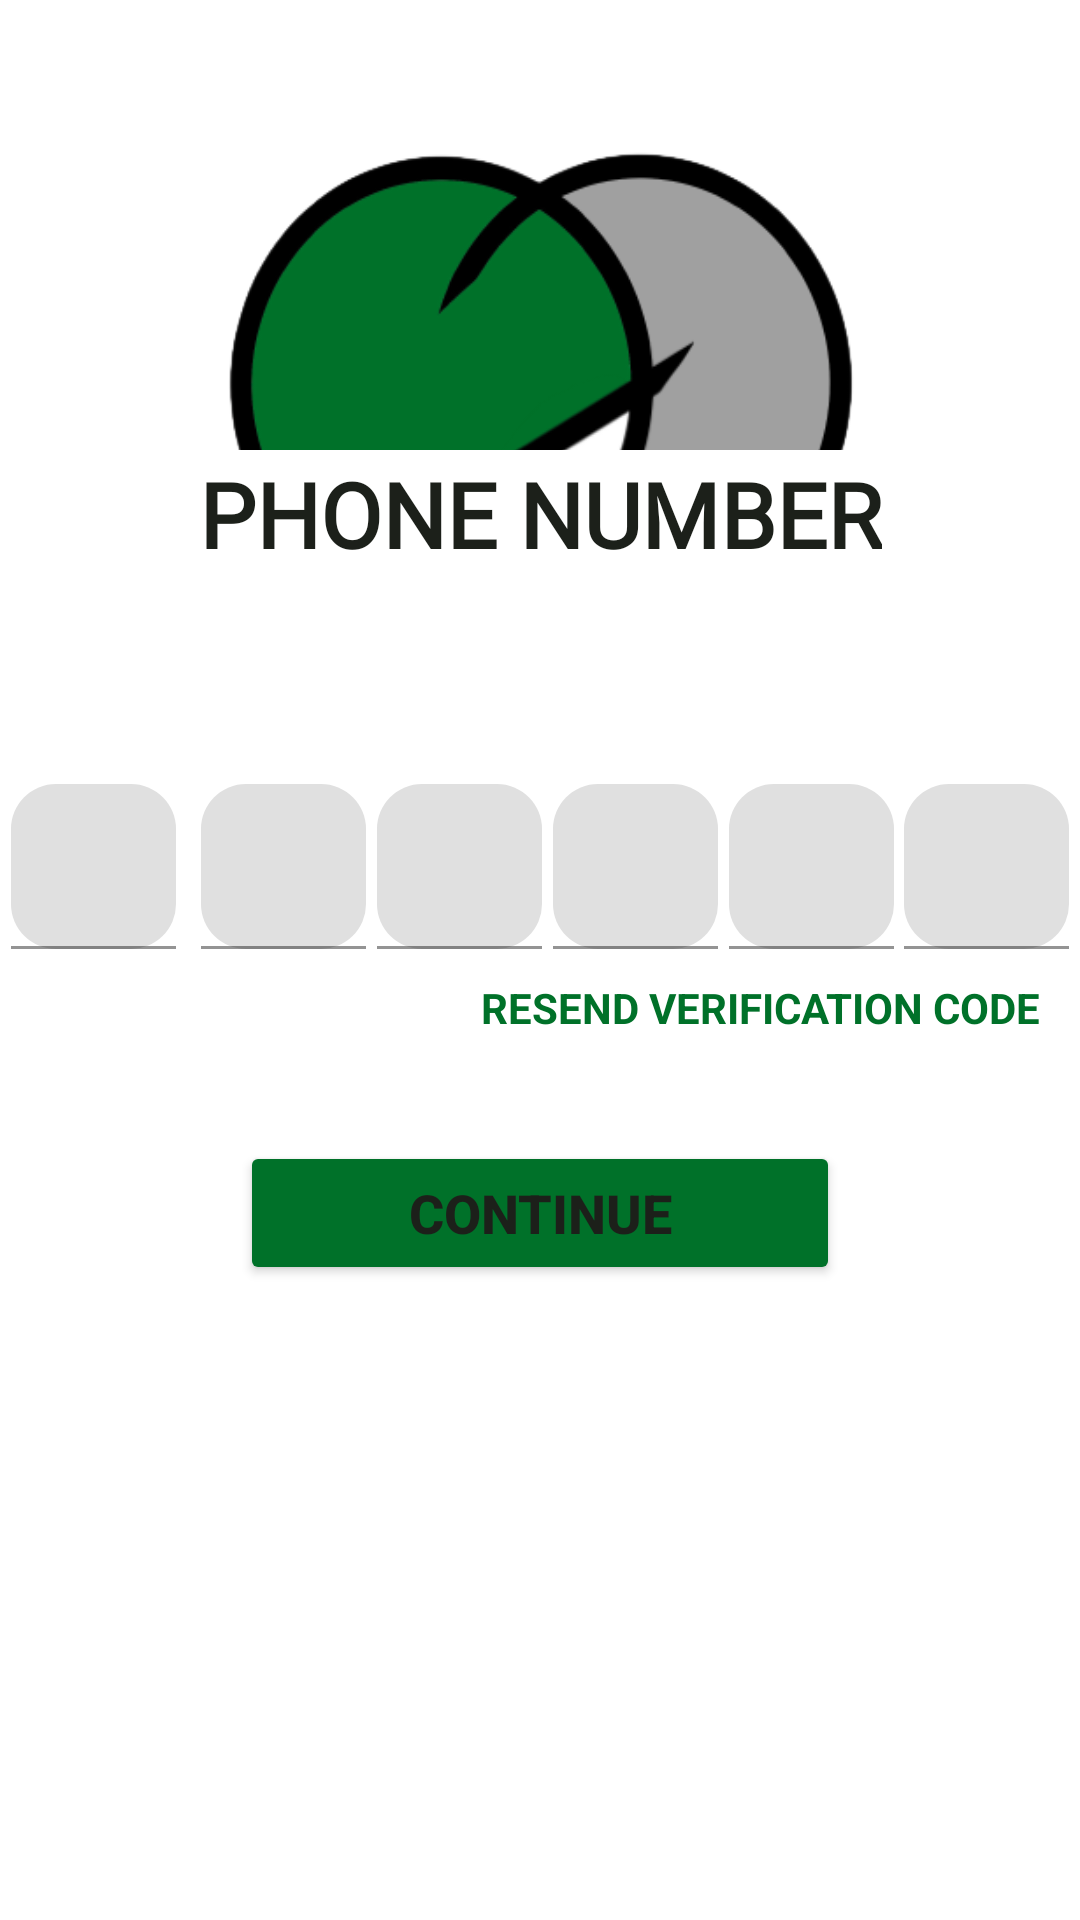

Android layout source for this screen:
<!-- AndroidManifest.xml: application theme Theme.OrderGo -->
<!-- res/layout/activity_verify_num.xml -->
<?xml version="1.0" encoding="utf-8"?>
<androidx.constraintlayout.widget.ConstraintLayout xmlns:android="http://schemas.android.com/apk/res/android"
    xmlns:app="http://schemas.android.com/apk/res-auto"
    xmlns:tools="http://schemas.android.com/tools"
    android:layout_width="match_parent"
    android:layout_height="match_parent"
    tools:context=".logreg.VerifyNumActivity">

    <LinearLayout
        android:layout_width="wrap_content"
        android:layout_height="wrap_content"
        android:layout_marginEnd="16dp"
        android:orientation="horizontal"
        app:layout_constraintEnd_toEndOf="parent"
        app:layout_constraintTop_toBottomOf="@id/til_code_verify3"/>

    <FrameLayout
        android:id="@+id/fl_header_image"
        android:layout_width="wrap_content"
        android:layout_height="150dp"
        app:layout_constraintEnd_toEndOf="parent"
        app:layout_constraintStart_toStartOf="parent"
        app:layout_constraintTop_toTopOf="parent">

        <ImageView
            android:id="@+id/iv_logo_principal"
            android:layout_width="match_parent"
            android:layout_height="255dp"
            android:contentDescription="image"
            android:scaleType="fitXY"
            android:src="@drawable/logo_ordergo" />

    </FrameLayout>

    <TextView
        android:id="@+id/tv_title"
        android:layout_width="wrap_content"
        android:layout_height="wrap_content"
        android:layout_marginTop="1dp"
        android:fontFamily="@font/alata"
        android:text="PHONE NUMBER"
        android:textAlignment="center"
        android:textSize="30sp"
        android:textStyle="bold"
        app:layout_constraintEnd_toEndOf="parent"
        app:layout_constraintStart_toStartOf="parent"
        app:layout_constraintTop_toBottomOf="@+id/fl_header_image" />

    <com.google.android.material.textfield.TextInputLayout
        android:id="@+id/til_code_verify1"
        android:layout_width="55dp"
        android:layout_height="55dp"
        android:layout_marginTop="70dp"
        app:boxCornerRadiusBottomEnd="15dp"
        app:boxCornerRadiusBottomStart="15dp"
        app:boxCornerRadiusTopEnd="15dp"
        app:boxCornerRadiusTopStart="15dp"
        app:layout_constraintBottom_toTopOf="@+id/btn_continue"
        app:layout_constraintEnd_toStartOf="@+id/til_code_verify2"
        app:layout_constraintHorizontal_bias="0.0"
        app:layout_constraintStart_toStartOf="parent"
        app:layout_constraintTop_toBottomOf="@+id/tv_title"
        app:layout_constraintVertical_bias="0.0">

        <EditText
            android:id="@+id/et_verify_code1"
            android:layout_width="match_parent"
            android:layout_height="wrap_content"
            android:inputType="number"
            android:textAlignment="center"
            tools:text="0" />

    </com.google.android.material.textfield.TextInputLayout>

    <com.google.android.material.textfield.TextInputLayout
        android:id="@+id/til_code_verify2"
        android:layout_width="55dp"
        android:layout_height="55dp"
        android:layout_marginStart="5dp"
        android:layout_marginTop="70dp"
        app:boxCornerRadiusBottomEnd="15dp"
        app:boxCornerRadiusBottomStart="15dp"
        app:boxCornerRadiusTopEnd="15dp"
        app:boxCornerRadiusTopStart="15dp"
        app:layout_constraintBottom_toTopOf="@+id/btn_continue"
        app:layout_constraintEnd_toStartOf="@+id/til_code_verify3"
        app:layout_constraintStart_toEndOf="@+id/til_code_verify1"
        app:layout_constraintTop_toBottomOf="@+id/tv_title"
        app:layout_constraintVertical_bias="0.0">

        <EditText
            android:id="@+id/et_verify_code2"
            android:layout_width="match_parent"
            android:layout_height="wrap_content"
            android:inputType="number"
            android:textAlignment="center"
            tools:text="0" />

    </com.google.android.material.textfield.TextInputLayout>

    <com.google.android.material.textfield.TextInputLayout
        android:id="@+id/til_code_verify3"
        android:layout_width="55dp"
        android:layout_height="55dp"
        android:layout_marginTop="70dp"
        app:boxCornerRadiusBottomEnd="15dp"
        app:boxCornerRadiusBottomStart="15dp"
        app:boxCornerRadiusTopEnd="15dp"
        app:boxCornerRadiusTopStart="15dp"
        app:layout_constraintBottom_toTopOf="@+id/btn_continue"
        app:layout_constraintEnd_toStartOf="@+id/til_code_verify4"
        app:layout_constraintStart_toEndOf="@+id/til_code_verify2"
        app:layout_constraintHorizontal_bias="0.95"
        app:layout_constraintTop_toBottomOf="@+id/tv_title"
        app:layout_constraintVertical_bias="0.0">

        <EditText
            android:id="@+id/et_verify_code3"
            android:layout_width="match_parent"
            android:layout_height="wrap_content"
            android:inputType="number"
            android:textAlignment="center"
            tools:text="0" />

    </com.google.android.material.textfield.TextInputLayout>

    <com.google.android.material.textfield.TextInputLayout
        android:id="@+id/til_code_verify4"
        android:layout_width="55dp"
        android:layout_height="55dp"
        android:layout_marginTop="70dp"
        app:boxCornerRadiusBottomEnd="15dp"
        app:boxCornerRadiusBottomStart="15dp"
        app:boxCornerRadiusTopEnd="15dp"
        app:boxCornerRadiusTopStart="15dp"
        app:layout_constraintBottom_toTopOf="@+id/btn_continue"
        app:layout_constraintEnd_toStartOf="@+id/til_code_verify5"
        app:layout_constraintStart_toEndOf="@+id/til_code_verify3"
        app:layout_constraintHorizontal_bias="0.95"
        app:layout_constraintTop_toBottomOf="@+id/tv_title"
        app:layout_constraintVertical_bias="0.0">

        <EditText
            android:id="@+id/et_verify_code4"
            android:layout_width="match_parent"
            android:layout_height="wrap_content"
            android:inputType="number"
            android:textAlignment="center"
            tools:text="0" />

    </com.google.android.material.textfield.TextInputLayout>

    <com.google.android.material.textfield.TextInputLayout
        android:id="@+id/til_code_verify5"
        android:layout_width="55dp"
        android:layout_height="55dp"
        android:layout_marginTop="70dp"
        app:boxCornerRadiusBottomEnd="15dp"
        app:boxCornerRadiusBottomStart="15dp"
        app:boxCornerRadiusTopEnd="15dp"
        app:boxCornerRadiusTopStart="15dp"
        app:layout_constraintBottom_toTopOf="@+id/btn_continue"
        app:layout_constraintEnd_toStartOf="@+id/til_code_verify6"
        app:layout_constraintStart_toEndOf="@+id/til_code_verify4"
        app:layout_constraintHorizontal_bias="0.95"
        app:layout_constraintTop_toBottomOf="@+id/tv_title"
        app:layout_constraintVertical_bias="0.0">

        <EditText
            android:id="@+id/et_verify_code5"
            android:layout_width="match_parent"
            android:layout_height="wrap_content"
            android:inputType="number"
            android:textAlignment="center"
            tools:text="0" />

    </com.google.android.material.textfield.TextInputLayout>

    <com.google.android.material.textfield.TextInputLayout
        android:id="@+id/til_code_verify6"
        android:layout_width="55dp"
        android:layout_height="55dp"
        android:layout_marginTop="70dp"
        app:boxCornerRadiusBottomEnd="15dp"
        app:boxCornerRadiusBottomStart="15dp"
        app:boxCornerRadiusTopEnd="15dp"
        app:boxCornerRadiusTopStart="15dp"
        app:layout_constraintBottom_toTopOf="@+id/btn_continue"
        app:layout_constraintEnd_toEndOf="parent"
        app:layout_constraintHorizontal_bias="0.95"
        app:layout_constraintStart_toEndOf="@+id/til_code_verify5"
        app:layout_constraintTop_toBottomOf="@+id/tv_title"
        app:layout_constraintVertical_bias="0.0">

        <EditText
            android:id="@+id/et_verify_code6"
            android:layout_width="match_parent"
            android:layout_height="wrap_content"
            android:inputType="number"
            android:textAlignment="center"
            tools:text="0" />

    </com.google.android.material.textfield.TextInputLayout>

    <Button
        android:id="@+id/btn_continue"
        android:layout_width="match_parent"
        android:layout_height="wrap_content"
        android:layout_gravity="center"
        android:layout_marginStart="80dp"
        android:layout_marginTop="30dp"
        android:layout_marginEnd="80dp"
        android:backgroundTint="@color/darkgreen"
        android:foreground="?attr/selectableItemBackground"
        android:gravity="center"
        android:text="CONTINUE"
        android:textColor="@color/themeblack"
        android:textSize="18sp"
        android:textStyle="bold"
        app:layout_constraintEnd_toEndOf="parent"
        app:layout_constraintStart_toStartOf="parent"
        app:layout_constraintTop_toBottomOf="@id/tv_resend_verification_code" />

    <TextView
        android:id="@+id/tv_resend_verification_code"
        android:layout_width="wrap_content"
        android:layout_height="wrap_content"
        android:layout_marginTop="5dp"
        android:layout_marginBottom="1dp"
        android:padding="5dp"
        android:text="RESEND VERIFICATION CODE"
        android:textColor="@color/darkgreen"
        android:textStyle="bold"
        app:layout_constraintBottom_toTopOf="@+id/btn_continue"
        app:layout_constraintEnd_toEndOf="parent"
        app:layout_constraintHorizontal_bias="0.95"
        app:layout_constraintStart_toStartOf="parent"
        app:layout_constraintTop_toBottomOf="@+id/til_code_verify6" />

</androidx.constraintlayout.widget.ConstraintLayout>
<!-- resources referenced by this layout -->
<resources>
  <color name="darkgreen">#007129</color>
  <color name="themeblack">#1C201A</color>
  <!-- drawable logo_ordergo: png bitmap (drawable, 30210 bytes) -->
  <style name="Theme.OrderGo" parent="Theme.MaterialComponents.DayNight.NoActionBar">
          
          <item name="colorPrimary">@color/themebeige</item>
          <item name="colorPrimaryVariant">@color/darkgreen</item>
          <item name="colorOnPrimary">@color/mossgreen</item>
          
          <item name="colorSecondary">@color/darkgreen</item>
          <item name="colorSecondaryVariant">@color/themeblack</item>
          <item name="colorOnSecondary">@color/black</item>
          
          <item name="android:statusBarColor">?attr/colorPrimaryVariant</item>
          
          <item name="android:textColor">?attr/colorSecondaryVariant</item>
      </style>
  <color name="themebeige">#F5FBEF</color>
  <color name="mossgreen">#4C8A5B</color>
  <color name="black">#FF000000</color>
</resources>
